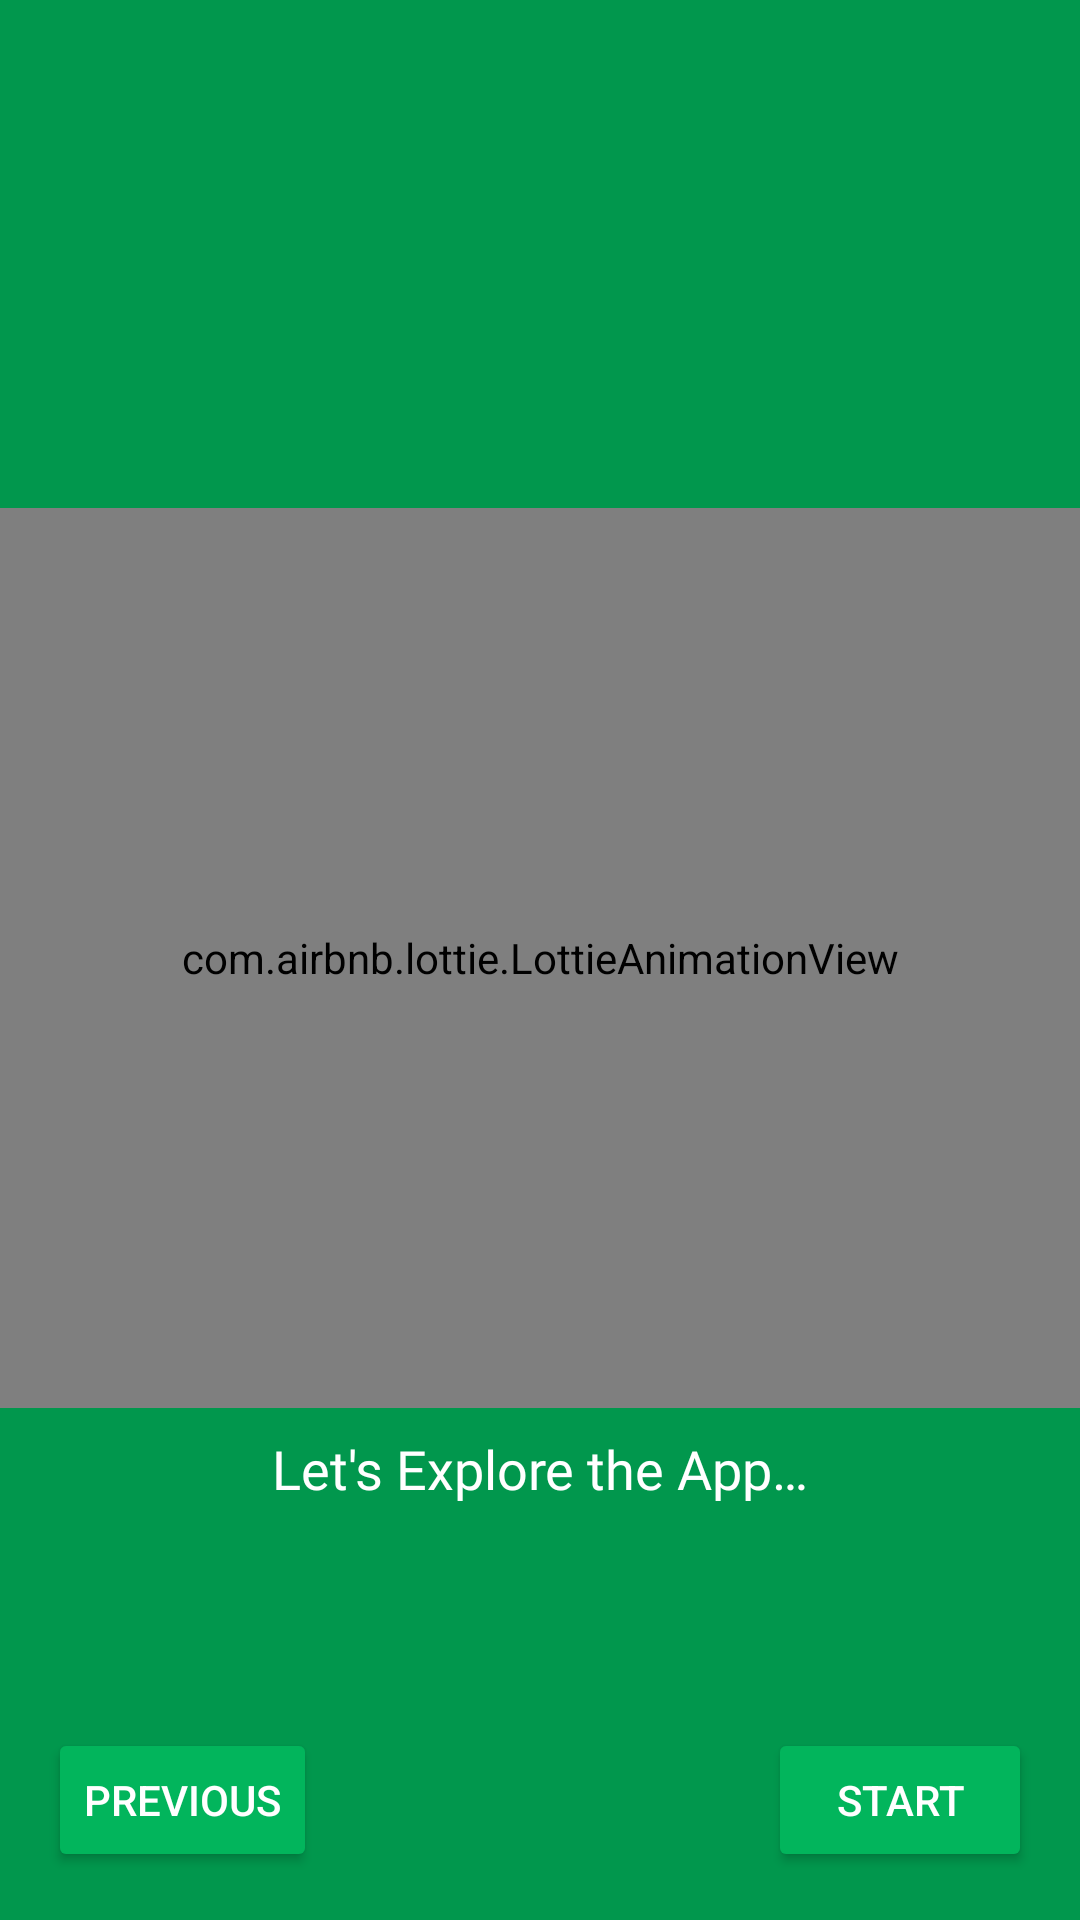

Produce the Android XML layout that renders to this screen, including the resource entries it uses.
<!-- AndroidManifest.xml: application theme Theme.NoteDailyApp -->
<!-- res/layout/fragment_third.xml -->
<?xml version="1.0" encoding="utf-8"?>
<androidx.constraintlayout.widget.ConstraintLayout xmlns:android="http://schemas.android.com/apk/res/android"
    xmlns:tools="http://schemas.android.com/tools"
    android:layout_width="match_parent"
    android:layout_height="match_parent"
    android:background="@color/primaryDarkColor"
    xmlns:app="http://schemas.android.com/apk/res-auto"
    tools:context=".view.fragment.screens.ThirdFragment">

    <com.airbnb.lottie.LottieAnimationView
        android:id="@+id/animationView"
        android:layout_width="match_parent"
        android:layout_margin="@dimen/_5dp"
        android:layout_height="300dp"
        app:layout_constraintBottom_toBottomOf="parent"
        app:layout_constraintEnd_toEndOf="parent"
        app:layout_constraintHorizontal_bias="0.495"
        app:layout_constraintStart_toStartOf="parent"
        app:layout_constraintTop_toTopOf="parent"
        app:layout_constraintVertical_bias="0.498"
        app:lottie_autoPlay="true"
        app:lottie_loop="true"
        app:lottie_rawRes="@raw/start" />
    <TextView
        android:id="@+id/textView2"
        android:layout_width="wrap_content"
        android:layout_height="wrap_content"
        android:layout_marginTop="8dp"
        android:fontFamily="@font/archivo"
        android:text="@string/discover"
        android:textColor="@color/white"
        android:textSize="18sp"
        app:layout_constraintEnd_toEndOf="@+id/animationView"
        app:layout_constraintStart_toStartOf="@+id/animationView"
        app:layout_constraintTop_toBottomOf="@+id/animationView" />

    <Button
        android:id="@+id/startButton"
        android:backgroundTint="@color/buttonColor"
        android:elevation="@dimen/_10dp"
        android:layout_width="wrap_content"
        android:layout_height="wrap_content"
        android:layout_marginEnd="16dp"
        android:layout_marginBottom="16dp"
        android:text="@string/basla"
        android:textColor="@color/white"
        app:layout_constraintBottom_toBottomOf="parent"
        app:layout_constraintEnd_toEndOf="parent" />

    <Button
        android:id="@+id/backButton"
        android:backgroundTint="@color/buttonColor"
        android:elevation="@dimen/_10dp"
        android:layout_width="wrap_content"
        android:layout_height="wrap_content"
        android:layout_marginStart="16dp"
        android:layout_marginBottom="16dp"
        android:text="@string/geri"
        android:textColor="@color/white"
        app:layout_constraintBottom_toBottomOf="parent"
        app:layout_constraintStart_toStartOf="parent" />
</androidx.constraintlayout.widget.ConstraintLayout>
<!-- resources referenced by this layout -->
<resources>
  <color name="buttonColor">#02B55C</color>
  <color name="primaryDarkColor">#01974D</color>
  <color name="white">#FFFFFFFF</color>
  <dimen name="_10dp">10dp</dimen>
  <dimen name="_5dp" />
  <string name="basla">START</string>
  <string name="discover">Let\'s Explore the App…</string>
  <string name="geri">PREVIOUS</string>
  <style name="Theme.NoteDailyApp" parent="Theme.MaterialComponents.DayNight.NoActionBar">
          
          <item name="colorPrimary">@color/primaryColor</item>
          <item name="colorPrimaryVariant">@color/primaryDarkColor</item>
          <item name="colorOnPrimary">@color/primaryLightColor</item>
          
          <item name="colorSecondary">@color/teal_200</item>
          <item name="colorSecondaryVariant">@color/teal_700</item>
          <item name="colorOnSecondary">@color/black</item>
          <item name="android:textColorSecondary">@color/white</item>
          
          <item name="android:statusBarColor" tools:targetApi="l">?attr/colorPrimaryVariant</item>
          
      </style>
  <color name="primaryColor">#1fad6b</color>
  <color name="primaryLightColor">#5fe09a</color>
  <color name="teal_200">#FF03DAC5</color>
  <color name="teal_700">#FF018786</color>
  <color name="black">#FF000000</color>
</resources>
